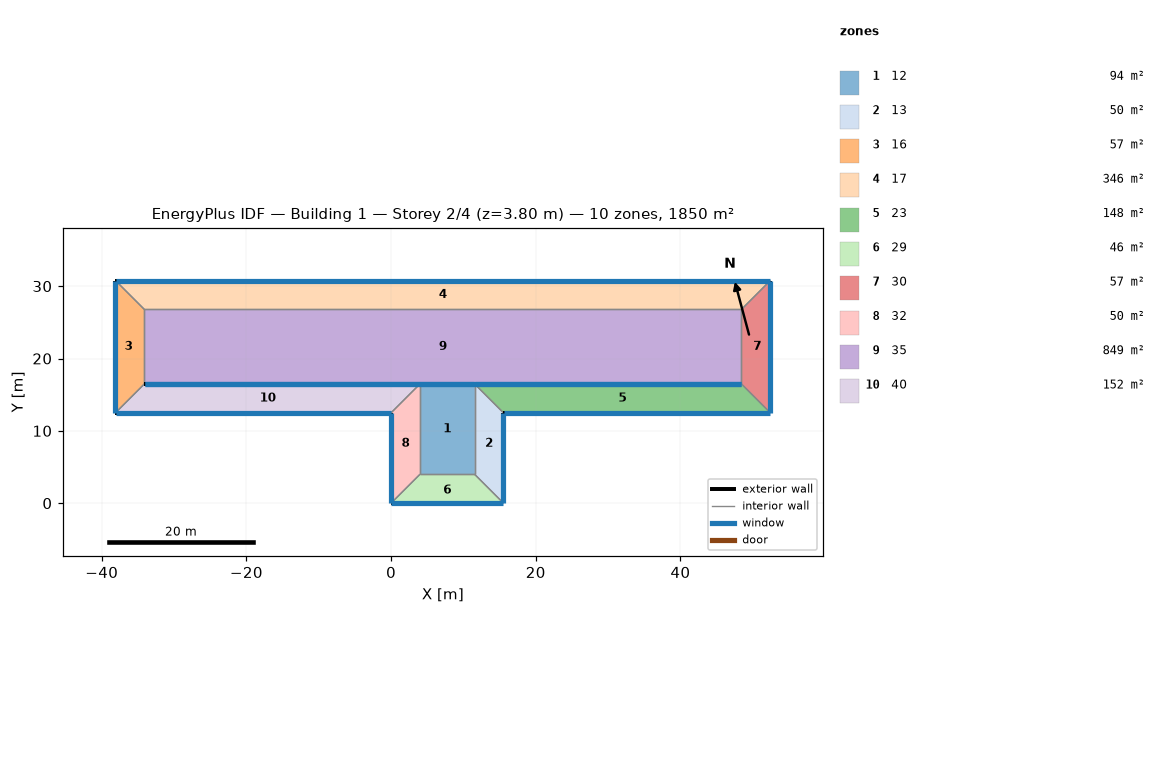
=== STOREY PLAN SPEC (per zone: floor XY polygon, exterior-wall plan segments, windows/doors) ===
zone 1: 12  (94.2 m²)
  floor: (4.00, 16.49) (11.54, 16.49) (11.54, 4.00) (4.00, 4.00)
  exterior wall: (11.54, 16.49) – (4.00, 16.49)  [7.5 m]
    window: (11.51, 16.49) – (4.03, 16.49)  [4.3 m²]
  interior walls: 3
zone 2: 13  (50.0 m²)
  floor: (15.54, 12.49) (15.54, 0.00) (11.54, 4.00) (11.54, 16.49)
  exterior wall: (15.54, 0.00) – (15.54, 12.49)  [12.5 m]
    window: (15.54, 0.03) – (15.54, 12.46)  [7.1 m²]
  interior walls: 3
zone 3: 16  (57.2 m²)
  floor: (-38.10, 12.49) (-38.10, 30.78) (-34.10, 26.78) (-34.10, 16.49)
  exterior wall: (-38.10, 30.78) – (-38.10, 12.49)  [18.3 m]
    window: (-38.10, 30.75) – (-38.10, 12.52)  [10.4 m²]
  interior walls: 3
zone 4: 17  (346.1 m²)
  floor: (-38.10, 30.78) (52.43, 30.78) (48.43, 26.78) (-34.10, 26.78)
  exterior wall: (52.43, 30.78) – (-38.10, 30.78)  [90.5 m]
    window: (52.40, 30.78) – (-38.07, 30.78)  [51.6 m²]
  interior walls: 3
zone 5: 23  (147.6 m²)
  floor: (52.43, 12.49) (15.54, 12.49) (11.54, 16.49) (48.43, 16.49)
  exterior wall: (15.54, 12.49) – (52.43, 12.49)  [36.9 m]
    window: (15.57, 12.49) – (52.40, 12.49)  [21.0 m²]
  exterior wall: (48.43, 16.49) – (11.54, 16.49)  [36.9 m]
    window: (48.40, 16.49) – (11.57, 16.49)  [21.0 m²]
  interior walls: 2
zone 6: 29  (46.2 m²)
  floor: (15.54, 0.00) (0.00, 0.00) (4.00, 4.00) (11.54, 4.00)
  exterior wall: (0.00, 0.00) – (15.54, 0.00)  [15.5 m]
    window: (0.03, 0.00) – (15.51, 0.00)  [8.9 m²]
  interior walls: 3
zone 7: 30  (57.2 m²)
  floor: (52.43, 30.78) (52.43, 12.49) (48.43, 16.49) (48.43, 26.78)
  exterior wall: (52.43, 12.49) – (52.43, 30.78)  [18.3 m]
    window: (52.43, 12.52) – (52.43, 30.75)  [10.4 m²]
  interior walls: 3
zone 8: 32  (50.0 m²)
  floor: (0.00, 0.00) (0.00, 12.49) (4.00, 16.49) (4.00, 4.00)
  exterior wall: (0.00, 12.49) – (0.00, 0.00)  [12.5 m]
    window: (0.00, 12.46) – (0.00, 0.03)  [7.1 m²]
  interior walls: 3
zone 9: 35  (849.2 m²)
  floor: (-34.10, 26.78) (48.43, 26.78) (48.43, 16.49) (-34.10, 16.49)
  exterior wall: (-34.10, 16.49) – (48.43, 16.49)  [82.5 m]
    window: (-34.07, 16.49) – (48.40, 16.49)  [47.0 m²]
  interior walls: 3
zone 10: 40  (152.4 m²)
  floor: (0.00, 12.49) (-38.10, 12.49) (-34.10, 16.49) (4.00, 16.49)
  exterior wall: (4.00, 16.49) – (-34.10, 16.49)  [38.1 m]
    window: (3.97, 16.49) – (-34.07, 16.49)  [21.7 m²]
  exterior wall: (-38.10, 12.49) – (0.00, 12.49)  [38.1 m]
    window: (-38.07, 12.49) – (-0.03, 12.49)  [21.7 m²]
  interior walls: 2

=== DERIVED (storey summary) ===
Building: Building 1
Storey: 2 of 4  (floor level z = 3.80 m)
Storey gross floor area: 1849.9 m²
Zones on this storey: 10
  - 12: floor 94.2 m²; exterior wall 7.5 m (28.7 m²); 1 window(s) 4.3 m²; WWR 15.0%
  - 13: floor 50.0 m²; exterior wall 12.5 m (47.5 m²); 1 window(s) 7.1 m²; WWR 15.0%
  - 16: floor 57.2 m²; exterior wall 18.3 m (69.5 m²); 1 window(s) 10.4 m²; WWR 15.0%
  - 17: floor 346.1 m²; exterior wall 90.5 m (344.0 m²); 1 window(s) 51.6 m²; WWR 15.0%
  - 23: floor 147.6 m²; exterior wall 73.8 m (280.4 m²); 2 window(s) 42.1 m²; WWR 15.0%
  - 29: floor 46.2 m²; exterior wall 15.5 m (59.1 m²); 1 window(s) 8.9 m²; WWR 15.0%
  - 30: floor 57.2 m²; exterior wall 18.3 m (69.5 m²); 1 window(s) 10.4 m²; WWR 15.0%
  - 32: floor 50.0 m²; exterior wall 12.5 m (47.5 m²); 1 window(s) 7.1 m²; WWR 15.0%
  - 35: floor 849.2 m²; exterior wall 82.5 m (313.6 m²); 1 window(s) 47.0 m²; WWR 15.0%
  - 40: floor 152.4 m²; exterior wall 76.2 m (289.6 m²); 2 window(s) 43.4 m²; WWR 15.0%
Zone adjacency (shared interzone walls):
  - 12 ↔ 13
  - 12 ↔ 29
  - 12 ↔ 32
  - 13 ↔ 23
  - 13 ↔ 29
  - 16 ↔ 17
  - 16 ↔ 35
  - 16 ↔ 40
  - 17 ↔ 30
  - 17 ↔ 35
  - 23 ↔ 30
  - 29 ↔ 32
  - 30 ↔ 35
  - 32 ↔ 40